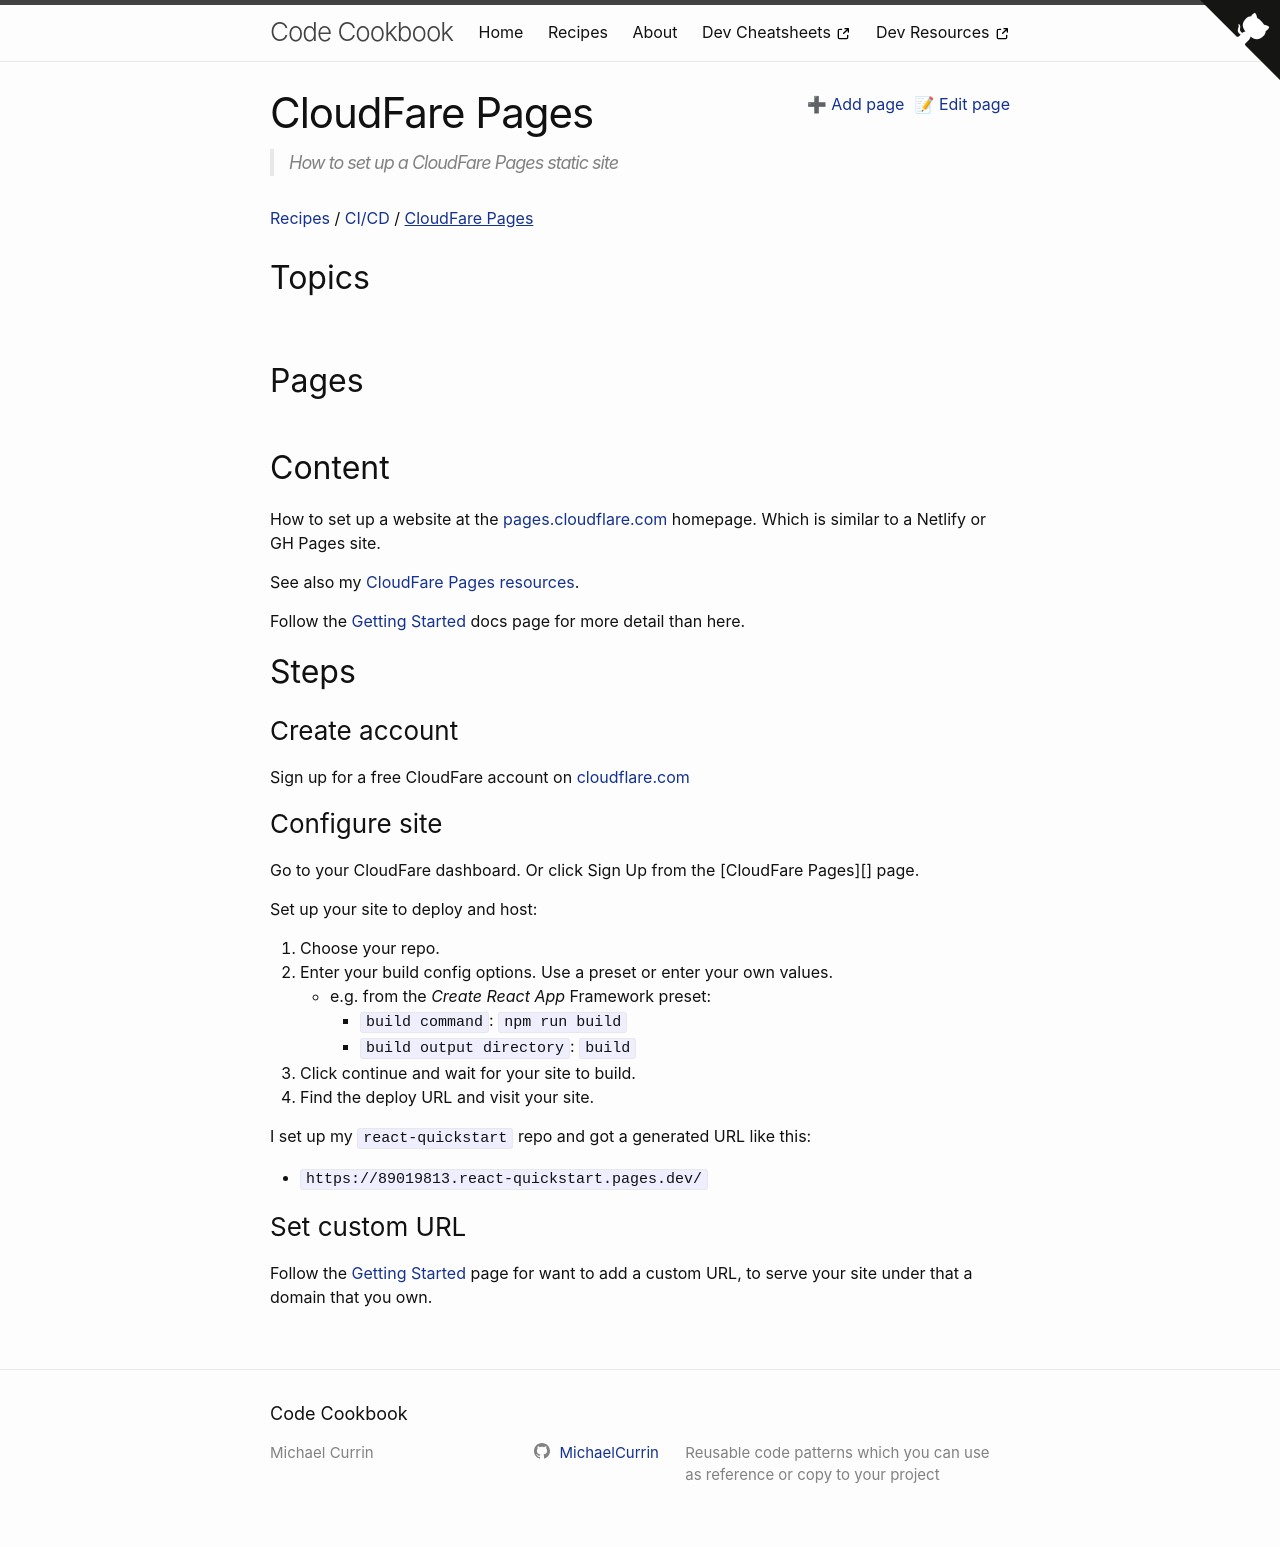

repository: MichaelCurrin/code-cookbook · page: recipes/ci-cd/cloudfare-pages/index.html · generator: jekyll

---
title: CloudFare Pages
description: How to set up a CloudFare Pages static site
---

How to set up a website at the [pages.cloudflare.com](https://pages.cloudflare.com) homepage. Which is similar to a Netlify or GH Pages site.

See also my [CloudFare Pages resources](https://michaelcurrin.github.io/dev-resources/resources/ci-cd/cloudfare-pages/).

Follow the [Getting Started][] docs page for more detail than here.


## Steps

### Create account

Sign up for a free CloudFare account on [cloudflare.com](https://cloudflare.com)

### Configure site

Go to your CloudFare dashboard. Or click Sign Up from the [CloudFare Pages][] page.

Set up your site to deploy and host:

1. Choose your repo.
1. Enter your build config options. Use a preset or enter your own values.
    - e.g. from the _Create React App_ Framework preset:
        - `build command`: `npm run build`
        - `build output directory`: `build`
1. Click continue and wait for your site to build.
1. Find the deploy URL and visit your site.

I set up my `react-quickstart` repo and got a generated URL like this:

- `https://89019813.react-quickstart.pages.dev/`

### Set custom URL

Follow the [Getting Started][] page for want to add a custom URL, to serve your site under that a domain that you own.

[Getting Started]: https://developers.cloudflare.com/pages/getting-started
